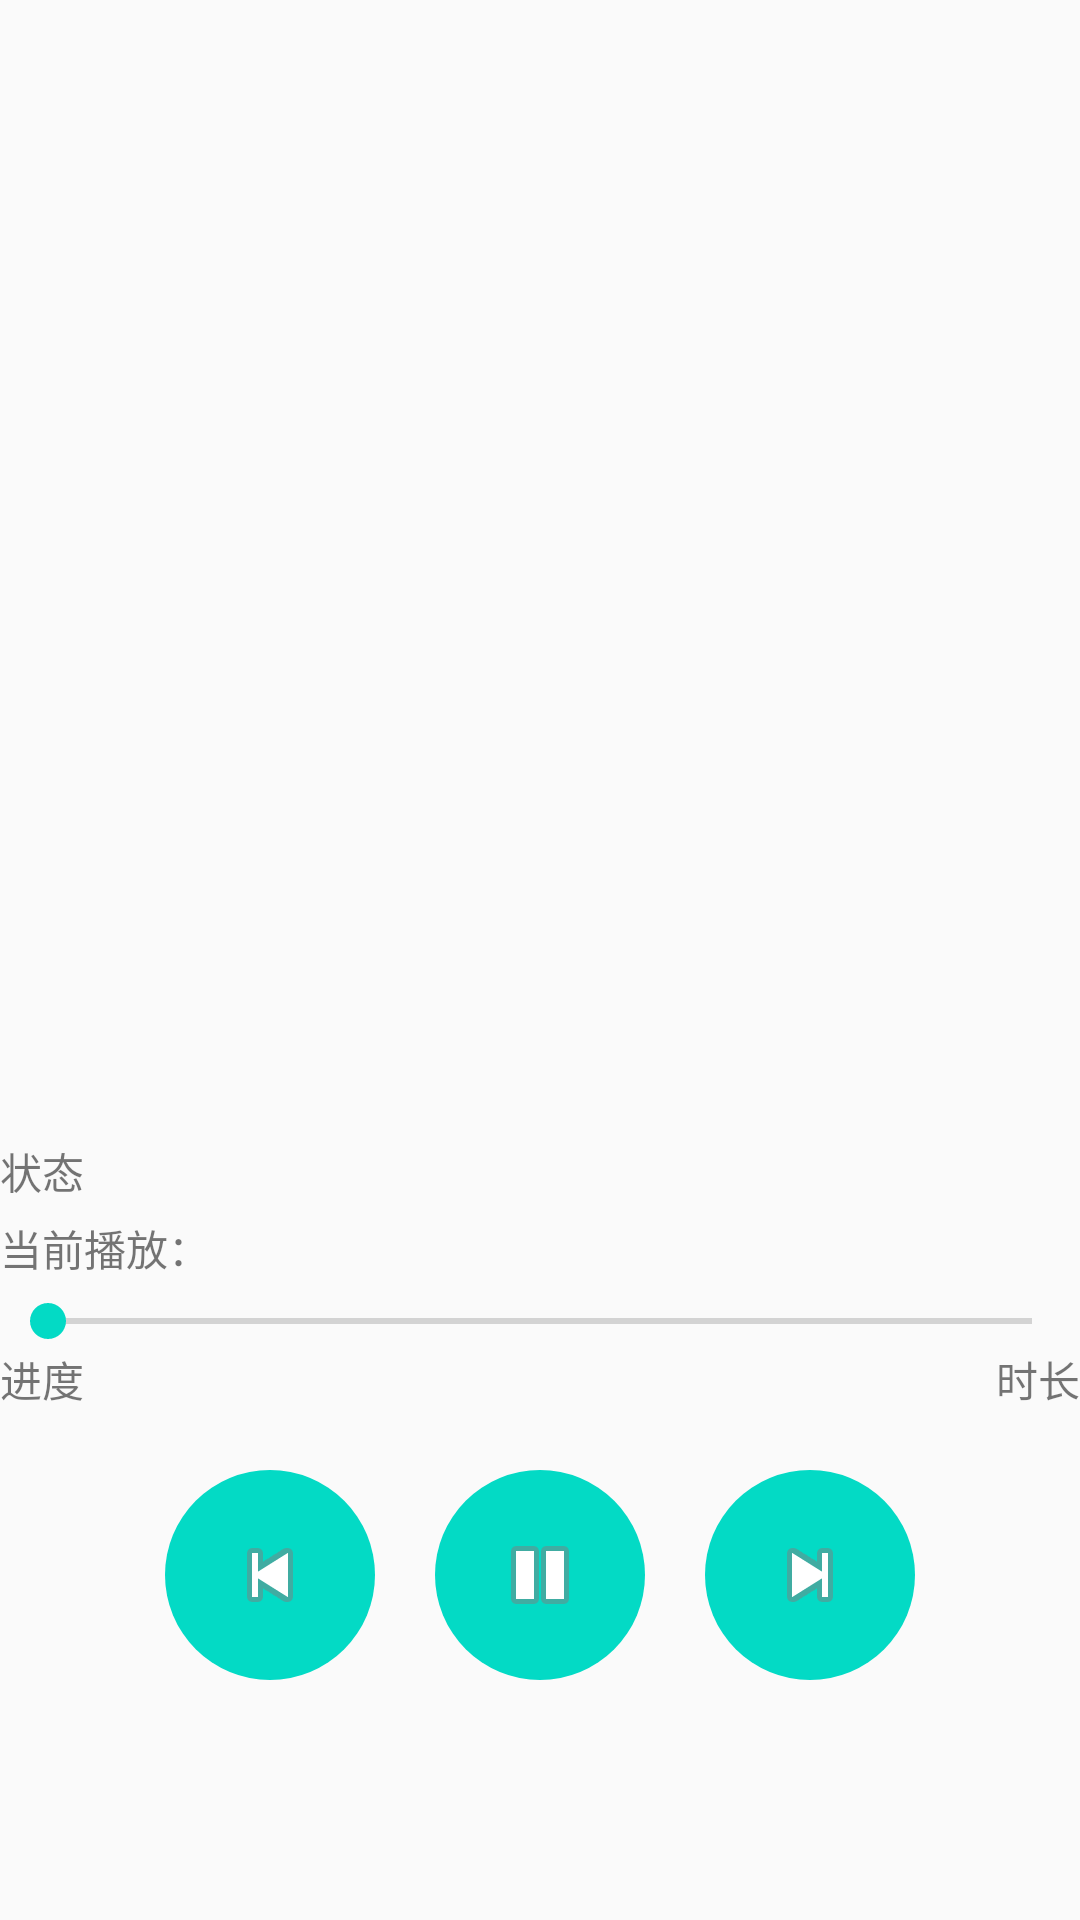

Reconstruct the res/layout file that produces this screen, plus the resources it refers to.
<!-- AndroidManifest.xml: application theme AppTheme -->
<!-- res/layout/activity_play.xml -->
<?xml version="1.0" encoding="utf-8"?>
<LinearLayout xmlns:android="http://schemas.android.com/apk/res/android"
    android:layout_width="match_parent"
    android:layout_height="match_parent"
    android:layout_gravity="center"
    android:orientation="vertical">
    <ImageView
        android:id="@+id/iv_play_image"
        android:layout_width="240dp"
        android:layout_gravity="center"
        android:layout_marginTop="80dp"
        android:layout_marginBottom="60dp"
        android:layout_height="240dp"/>
    <TextView
        android:id="@+id/tv_state"
        android:layout_width="match_parent"
        android:layout_height="wrap_content"
        android:text="状态"
        android:layout_marginBottom="5dp"/>

    <TextView
        android:id="@+id/tv_program_index"
        android:layout_width="match_parent"
        android:layout_height="wrap_content"
        android:text="当前播放："
        android:layout_marginBottom="5dp"/>

    <RelativeLayout
        android:layout_width="match_parent"
        android:layout_height="wrap_content">

        <SeekBar
            android:id="@+id/playback_progress_bar"
            android:layout_width="match_parent"
            android:layout_height="wrap_content" />

        <TextView
            android:id="@+id/playback_current_progress"
            android:layout_width="match_parent"
            android:layout_height="wrap_content"
            android:layout_alignLeft="@id/playback_progress_bar"
            android:layout_below="@id/playback_progress_bar"
            android:text="进度" />

        <TextView
            android:id="@+id/playback_durations"
            android:layout_width="wrap_content"
            android:layout_height="wrap_content"
            android:layout_alignRight="@id/playback_progress_bar"
            android:layout_below="@id/playback_progress_bar"
            android:text="时长" />
    </RelativeLayout>

    <RelativeLayout
        android:layout_width="wrap_content"
        android:layout_height="wrap_content"
        android:layout_gravity="center"
        android:layout_marginTop="20dp">

        <ImageButton
            android:id="@+id/btn_pre"
            android:layout_width="70dp"
            android:layout_height="70dp"
            android:onClick="onClickPlayControl"
            android:background="@drawable/shape_circle"
            android:src="@android:drawable/ic_media_previous"
            android:text="上一首" />

        
        
        
        
        
        
        
        
        

        <ImageButton
            android:id="@+id/btn_play"
            android:layout_width="70dp"
            android:layout_height="70dp"
            android:background="@drawable/shape_circle"
            android:onClick="onClickPlayControl"
            android:layout_marginLeft="90dp"
            android:visibility="invisible"
            android:src="@android:drawable/ic_media_play"
            android:text="播放" />

        <ImageButton
            android:id="@+id/btn_pause"
            android:layout_width="70dp"
            android:layout_height="70dp"
            android:layout_marginLeft="90dp"
            android:background="@drawable/shape_circle"
            android:onClick="onClickPlayControl"
            android:src="@android:drawable/ic_media_pause"
            android:text="暂停" />

        
        
        
        
        
        
        
        

        <ImageButton
            android:id="@+id/btn_next"
            android:layout_width="70dp"
            android:layout_height="70dp"
            android:background="@drawable/shape_circle"
            android:onClick="onClickPlayControl"
            android:layout_marginLeft="180dp"
            android:src="@android:drawable/ic_media_next"
            android:text="下一首" />
    </RelativeLayout>

</LinearLayout>
<!-- resources referenced by this layout -->
<resources>
  <!-- drawable shape_circle (drawable) -->
  <?xml version="1.0" encoding="utf-8"?>
  <shape xmlns:android="http://schemas.android.com/apk/res/android" android:shape="rectangle">
    <corners android:radius="90dp"/>
    <solid android:color="@color/colorAccent"></solid>
  </shape>
  <style name="AppTheme" parent="Theme.AppCompat.Light.DarkActionBar">
          
          <item name="colorPrimary">@color/colorPrimary</item>
          <item name="colorPrimaryDark">@color/colorPrimaryDark</item>
          <item name="colorAccent">@color/colorAccent</item>
      </style>
  <color name="colorAccent">#03DAC5</color>
  <color name="colorPrimary">#6200EE</color>
  <color name="colorPrimaryDark">#3700B3</color>
</resources>
